Run: headless pygame with SDL's dummy video driver; simulated clock (each Clock.tick advances the game by its frame time, no real sleeping); random seed 0; keys injected as events and as key.get_pressed() state; mouse plan: one left click at the window centre at the start of phase 2, then a move to the lower-right quarter at the start of phase 3.
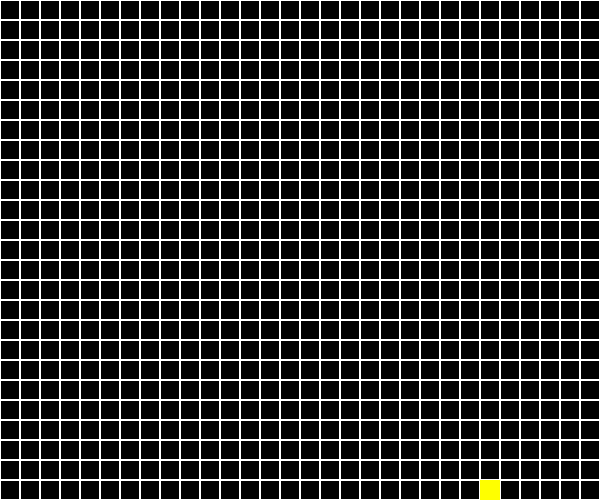
Frame 1 of 4 · flips 1–60 · no input
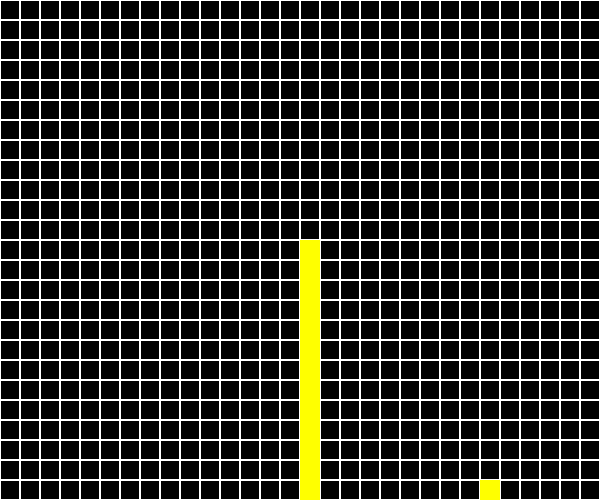
Frame 2 of 4 · flips 61–180 · clicked the window centre · tapped SPACE, RETURN · held RIGHT (→), D
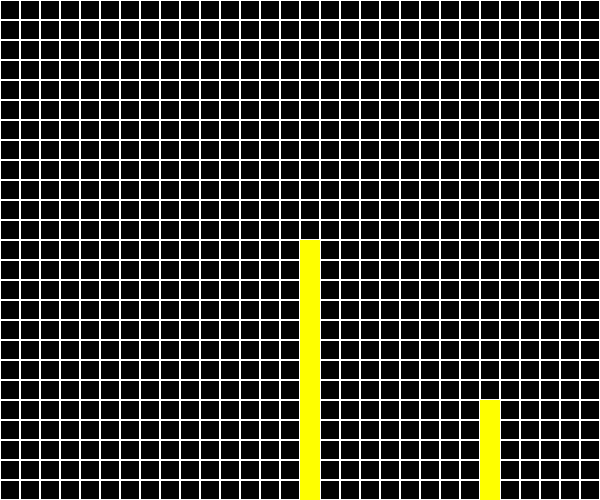
Frame 3 of 4 · flips 181–300 · moved the mouse to the lower-right quarter · held DOWN (↓), S
Frame 4 of 4 · flips 301–420 · held LEFT (←), A, UP (↑), W · screen unchanged from frame 3, image omitted

The pygame program that drew these frames:

import pygame
import random
import sys
pygame.init()
window = pygame.display.set_mode((600,500))
pygame.display.set_caption("Einstein falling sand")
cols = int(600/20)
rowss = int(500/20)
grid = [[x for x in range(cols)] for _ in range(rowss)]
def index(i, j):
    # valid i in [0, cols-1], j in [0, rows-1]
    if i < 0 or j < 0 or i > cols-1 or j > rows-1:
       return -1
    else:
        return i * rows + j

c,r =0,1
change= 1

class cell:
    def __init__(self,x,y,v):
        self.c =x
        self.r=y
        self.value= v
        self.pos = 25
    def draw(self):
        color = (255, 255, 255) if self.value == 1 else (255, 255, 0)
        pygame.draw.rect(window,color,(self.c*20,self.r*20,20,20),self.value)
    def check_next(self):
            if grid[self.r][self.c].value ==0 and self.r < rowss - 1:
                if grid[self.r+change][self.c].value ==1:
                        grid[self.r][self.c].value =1
                        grid[self.r+change][self.c].value =0
     


for x in range(cols):
    for y in range(rowss):
        grid[y][x]=cell(x,y,1)
falling =True
grid[random.randint(0,20)][random.randint(0,25)].value = 0

mousex,mousey =None,None

len_row ={}
for x in range(cols):
    len_row[x]=0
already = set()
while falling:

    mousex,mousey= pygame.mouse.get_pos()

    sand =[]
    rows ={}
    for x in range(len(grid)-1):
        for y in range(len(grid[0])-1):
           if grid[x][y].value == 0:
               #sand.append(grid[x][y])
               pass
    for x in sand:
        rows[x.c] = x.r
    for r in range(rowss - 1, -1, -1):  # bottom-up to avoid overwrite
        for c in range(cols):
            grid[r][c].check_next()
    x = len(rows)
    window.fill((0,0,0))
    for x in range(len(grid)):
        for y in range(len(grid[0])):
           grid[x][y].draw()
    for event in pygame.event.get():
        if event.type == pygame.QUIT:
            falling = False
    for n in range(x):
        for x in rows:
                k=grid[rows[x]][x].check_next()
    for x in already:
        pass
    if 1 <= mousex < 600 and 1 <= mousey < 500:
        grid[mousey // 20][mousex // 20].value = 0
    
    pygame.display.flip()
    pygame.time.Clock().tick(30)
pygame.quit()
